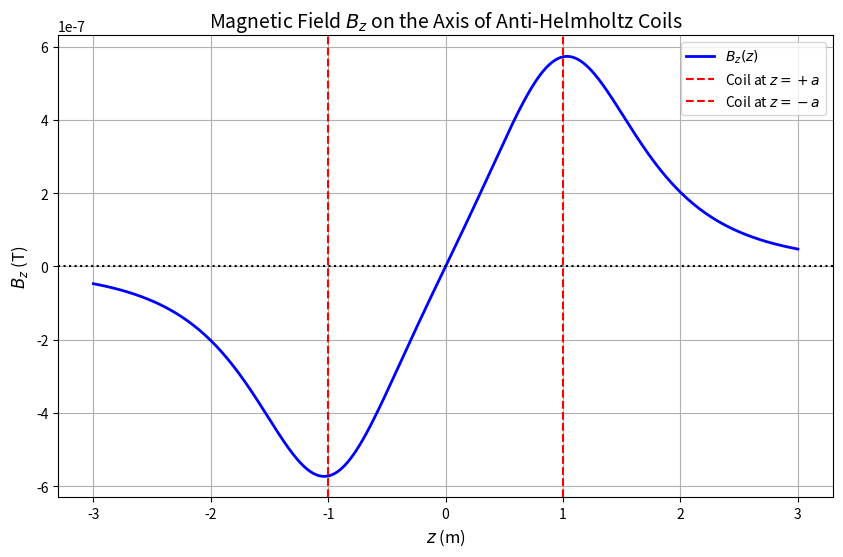

The script that saved this image:
import numpy as np
import matplotlib.pyplot as plt

# 常量定义
mu0 = 4 * np.pi * 1e-7  # 真空磁导率 (T·m/A)
R = 1.0                  # 线圈半径 (m)
I = 1.0                  # 电流强度 (A)
a = R                    # 线圈间距 (a = R 时为标准亥姆霍兹线圈)

def single_coil_Bz(z, coil_z):
    """计算单个线圈在位置 z 处的 Bz 分量"""
    return (mu0 * I * R**2) / (2 * (R**2 + (z - coil_z)**2)**(1.5))

def total_Bz(z):
    """计算两个反向电流线圈在 z 轴上的总 Bz"""
    Bz_upper = single_coil_Bz(z, coil_z=+a)  # 上侧线圈 (电流 +I)
    Bz_lower = -single_coil_Bz(z, coil_z=-a) # 下侧线圈 (电流 -I, 反向)
    return Bz_upper + Bz_lower

# 生成 z 轴上的点
z = np.linspace(-3*R, 3*R, 500)
Bz = np.array([total_Bz(zi) for zi in z])

# 绘制 Bz 随 z 的变化
plt.figure(figsize=(10, 6))
plt.plot(z, Bz, 'b-', linewidth=2, label='$B_z(z)$')
plt.axvline(x=+a, color='r', linestyle='--', label='Coil at $z=+a$')
plt.axvline(x=-a, color='r', linestyle='--', label='Coil at $z=-a$')
plt.axhline(y=0, color='k', linestyle=':')

# 标注
plt.xlabel('$z$ (m)', fontsize=12)
plt.ylabel('$B_z$ (T)', fontsize=12)
plt.title('Magnetic Field $B_z$ on the Axis of Anti-Helmholtz Coils', fontsize=14)
plt.legend()
plt.grid(True)
plt.show()
